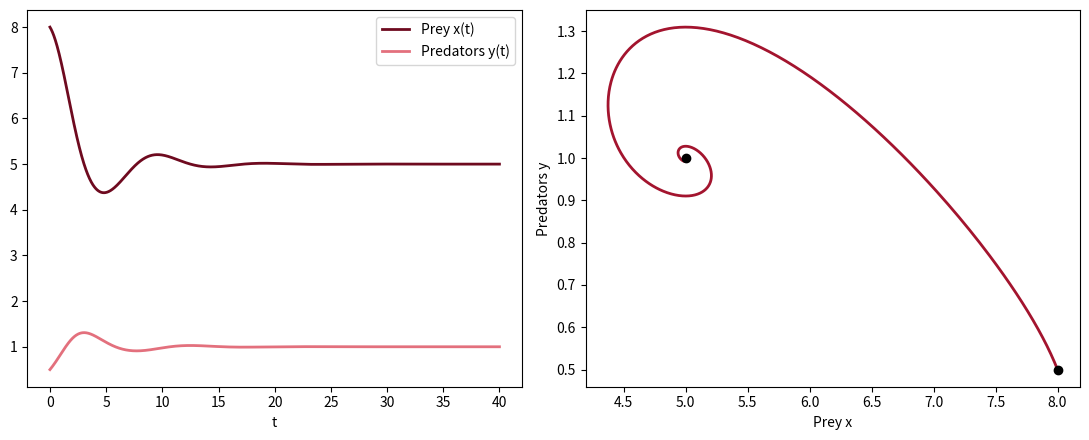

Generate this figure with matplotlib:
# Fig. 4.2: Continuous predator-prey model (book, Section 4.1, Eq. 4.2)
# dx/dt = r (1 - x/K) x - c x y,  dy/dt = d x y - e y  with r = 1, K = 10, c = 0.5, d = 0.2, e = 1, x(0) = 8, y(0) = 0.5
# left time courses, right the same solution in the phase plane
# (c) 2026 Philipp Kügler · Program for the book "Dynamical Systems in the Life Sciences" · MIT License (see LICENSE)
import numpy as np
import matplotlib.pyplot as plt
from scipy.integrate import solve_ivp
r, K, c, d, e = 1, 10, 0.5, 0.2, 1
f = lambda t, z: [r * (1 - z[0] / K) * z[0] - c * z[0] * z[1], d * z[0] * z[1] - e * z[1]]

t = np.linspace(0, 40, 2001)
s = solve_ivp(f, [0, 40], [8, 0.5], t_eval=t, rtol=1e-9, atol=1e-11)
x, y = s.y
for tt in [10, 20, 40]:
    i = np.searchsorted(t, tt)
    print(f"t = {tt:2d}: x = {x[i]:.3f},  y = {y[i]:.3f}")
print(f"steady state (e/d, r/c (1 - e/(d K))) = ({e / d:g}, {r / c * (1 - e / (d * K)):g})")
fig, axs = plt.subplots(1, 2, figsize=(11, 4.5))
axs[0].plot(t, x, color=(0.43, 0.04, 0.12), lw=2, label="Prey x(t)")
axs[0].plot(t, y, color=(0.89, 0.44, 0.49), lw=2, label="Predators y(t)")
axs[0].set_xlabel("t"); axs[0].legend()
axs[1].plot(x, y, color=(0.64, 0.08, 0.18), lw=2); axs[1].plot(x[0], y[0], "ko"); axs[1].plot(5, 1, "ko")
axs[1].set_xlabel("Prey x"); axs[1].set_ylabel("Predators y")
plt.tight_layout()
plt.show()
